Run: headless pygame with SDL's dummy video driver; simulated clock (each Clock.tick advances the game by its frame time, no real sleeping); random seed 0; keys injected as events and as key.get_pressed() state; mouse plan: one left click at the window centre at the start of phase 2, then a move to the lower-right quarter at the start of phase 3.
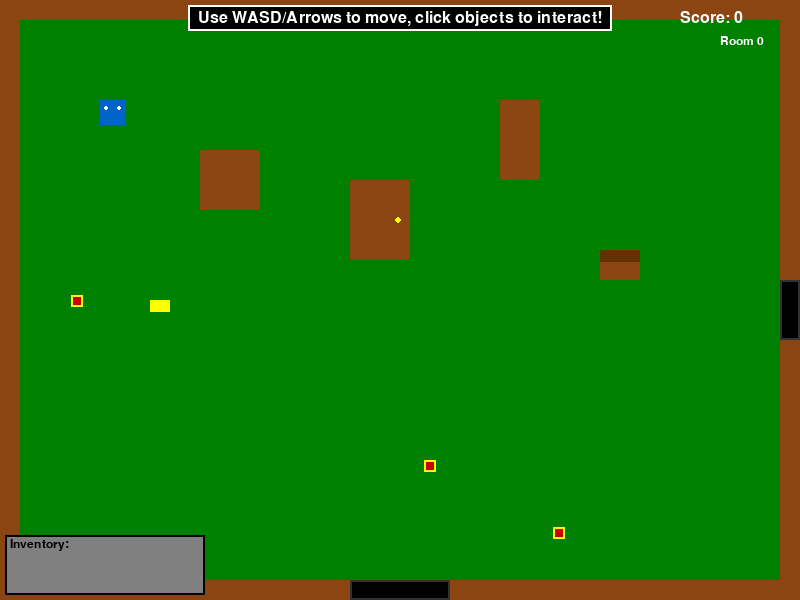
Frame 1 of 4 · flips 1–60 · no input
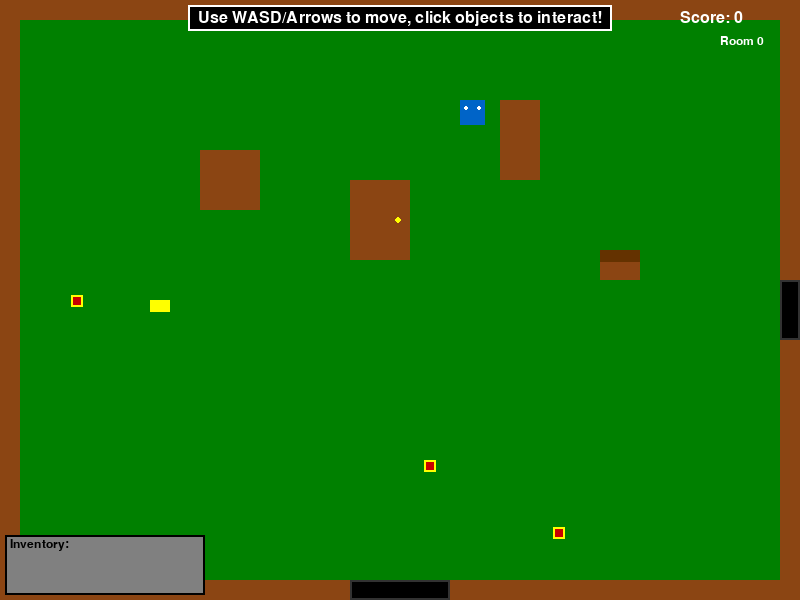
Frame 2 of 4 · flips 61–180 · clicked the window centre · tapped SPACE, RETURN · held RIGHT (→), D
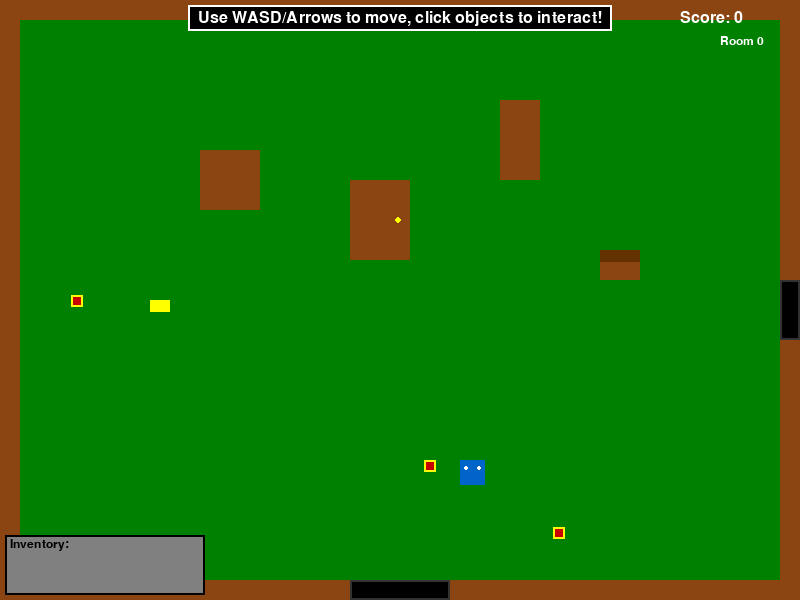
Frame 3 of 4 · flips 181–300 · moved the mouse to the lower-right quarter · held DOWN (↓), S
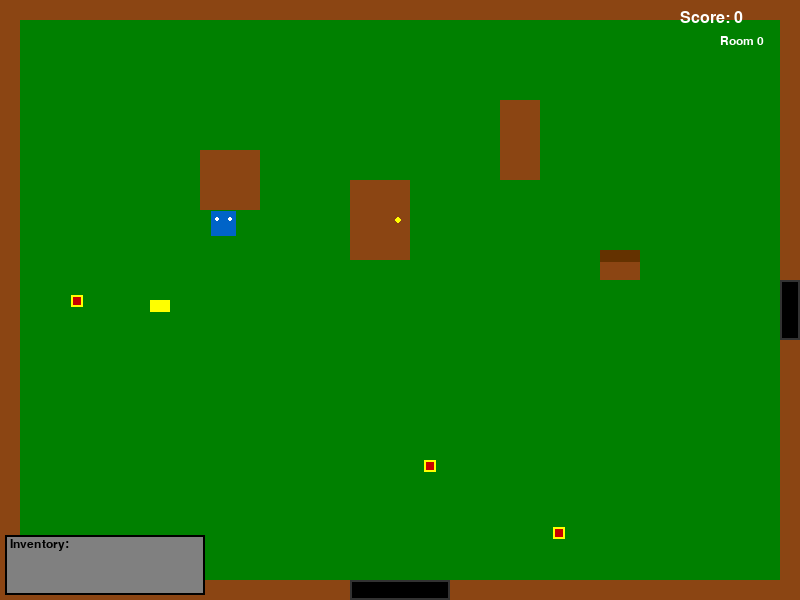
Frame 4 of 4 · flips 301–420 · held LEFT (←), A, UP (↑), W

The pygame program that drew these frames:

import pygame
import sys
import random

# Initialize Pygame
pygame.init()

# Constants
SCREEN_WIDTH = 800
SCREEN_HEIGHT = 600
FPS = 60

# Colors
BLACK = (0, 0, 0)
WHITE = (255, 255, 255)
BLUE = (0, 100, 200)
GREEN = (0, 150, 0)
RED = (200, 0, 0)
BROWN = (139, 69, 19)
YELLOW = (255, 255, 0)
GRAY = (128, 128, 128)
DARK_GREEN = (0, 128, 0)
PURPLE = (100, 0, 100)

class Player:
    def __init__(self, x, y):
        self.x = x
        self.y = y
        self.width = 25
        self.height = 25
        self.speed = 3
        self.rect = pygame.Rect(x, y, self.width, self.height)
    
    def update(self, keys, room_walls):
        old_x, old_y = self.x, self.y
        
        # Movement with WASD and arrow keys
        if keys[pygame.K_LEFT] or keys[pygame.K_a]:
            self.x -= self.speed
        if keys[pygame.K_RIGHT] or keys[pygame.K_d]:
            self.x += self.speed
        if keys[pygame.K_UP] or keys[pygame.K_w]:
            self.y -= self.speed
        if keys[pygame.K_DOWN] or keys[pygame.K_s]:
            self.y += self.speed
        
        # Update rect for collision detection
        self.rect.x = self.x
        self.rect.y = self.y
        
        # Check collision with room walls
        collision = False
        for wall in room_walls:
            if self.rect.colliderect(wall.rect):
                collision = True
                break
        
        # If collision, revert to old position
        if collision:
            self.x, self.y = old_x, old_y
            self.rect.x = self.x
            self.rect.y = self.y
    
    def draw(self, screen):
        pygame.draw.rect(screen, BLUE, (self.x, self.y, self.width, self.height))
        # Draw a simple face
        pygame.draw.circle(screen, WHITE, (int(self.x + 6), int(self.y + 8)), 2)
        pygame.draw.circle(screen, WHITE, (int(self.x + 19), int(self.y + 8)), 2)

class Wall:
    def __init__(self, x, y, width, height):
        self.x = x
        self.y = y
        self.width = width
        self.height = height
        self.rect = pygame.Rect(x, y, width, height)
    
    def draw(self, screen):
        pygame.draw.rect(screen, BROWN, (self.x, self.y, self.width, self.height))

class Door:
    def __init__(self, x, y, width, height, leads_to_room, spawn_x, spawn_y):
        self.x = x
        self.y = y
        self.width = width
        self.height = height
        self.rect = pygame.Rect(x, y, width, height)
        self.leads_to_room = leads_to_room
        self.spawn_x = spawn_x
        self.spawn_y = spawn_y
    
    def draw(self, screen):
        pygame.draw.rect(screen, (50, 50, 50), (self.x, self.y, self.width, self.height))
        pygame.draw.rect(screen, BLACK, (self.x + 2, self.y + 2, self.width - 4, self.height - 4))

class GameObject:
    def __init__(self, x, y, width, height, color, name, description=""):
        self.rect = pygame.Rect(x, y, width, height)
        self.color = color
        self.name = name
        self.description = description
        self.visible = True
        self.interactive = True
        
    def draw(self, screen):
        if self.visible:
            pygame.draw.rect(screen, self.color, self.rect)
            
    def is_clicked(self, pos):
        return self.rect.collidepoint(pos) and self.visible and self.interactive

class Key(GameObject):
    def __init__(self, x, y):
        super().__init__(x, y, 20, 12, YELLOW, "Key", "A golden key. Wonder what it opens?")
        
    def draw(self, screen):
        if self.visible:
            # Draw key shape
            pygame.draw.rect(screen, self.color, self.rect)
            # Draw key teeth
            teeth_rect = pygame.Rect(self.rect.x + 14, self.rect.y + 3, 5, 6)
            pygame.draw.rect(screen, self.color, teeth_rect)

class Chest(GameObject):
    def __init__(self, x, y):
        super().__init__(x, y, 40, 30, BROWN, "Chest", "A treasure chest.")
        self.opened = False
        
    def draw(self, screen):
        if self.visible:
            pygame.draw.rect(screen, self.color, self.rect)
            if not self.opened:
                # Draw closed lid
                lid_rect = pygame.Rect(self.rect.x, self.rect.y, self.rect.width, 12)
                pygame.draw.rect(screen, (100, 50, 0), lid_rect)
            else:
                # Draw open lid (tilted)
                points = [
                    (self.rect.x, self.rect.y),
                    (self.rect.x + self.rect.width, self.rect.y - 15),
                    (self.rect.x + self.rect.width, self.rect.y - 3),
                    (self.rect.x, self.rect.y + 12)
                ]
                pygame.draw.polygon(screen, (100, 50, 0), points)

class LockedDoor(GameObject):
    def __init__(self, x, y, width, height):
        super().__init__(x, y, width, height, BROWN, "Locked Door", "A wooden door. It looks locked.")
        self.locked = True
        
    def draw(self, screen):
        if self.visible:
            pygame.draw.rect(screen, self.color, self.rect)
            # Draw door handle
            handle_x = self.rect.x + self.rect.width - 12
            handle_y = self.rect.y + self.rect.height // 2
            pygame.draw.circle(screen, YELLOW, (handle_x, handle_y), 3)

class Collectible:
    def __init__(self, x, y):
        self.x = x
        self.y = y
        self.width = 12
        self.height = 12
        self.rect = pygame.Rect(x, y, self.width, self.height)
    
    def draw(self, screen):
        pygame.draw.rect(screen, YELLOW, (self.x, self.y, self.width, self.height))
        pygame.draw.rect(screen, RED, (self.x + 2, self.y + 2, self.width - 4, self.height - 4))

class Room:
    def __init__(self, room_id, bg_color=DARK_GREEN):
        self.room_id = room_id
        self.walls = []
        self.doors = []
        self.objects = []  # Point-and-click objects
        self.collectibles = []  # Moving collectibles
        self.bg_color = bg_color
        
    def add_door(self, x, y, width, height, leads_to_room, spawn_x, spawn_y):
        door = Door(x, y, width, height, leads_to_room, spawn_x, spawn_y)
        self.doors.append(door)
        return door
    
    def add_wall(self, x, y, width, height):
        wall = Wall(x, y, width, height)
        self.walls.append(wall)
        return wall
    
    def add_object(self, obj):
        self.objects.append(obj)
        return obj
    
    def add_collectible(self, x, y):
        collectible = Collectible(x, y)
        self.collectibles.append(collectible)
        return collectible
    
    def spawn_random_collectibles(self, count):
        attempts = 0
        spawned = 0
        max_attempts = 100
        
        while spawned < count and attempts < max_attempts:
            x = random.randint(30, SCREEN_WIDTH - 50)
            y = random.randint(30, SCREEN_HEIGHT - 50)
            
            # Check if position is valid (not on walls, doors, or objects)
            temp_rect = pygame.Rect(x, y, 12, 12)
            collision = False
            
            for wall in self.walls:
                if temp_rect.colliderect(wall.rect):
                    collision = True
                    break
            
            if not collision:
                for door in self.doors:
                    if temp_rect.colliderect(door.rect):
                        collision = True
                        break
            
            if not collision:
                for obj in self.objects:
                    if temp_rect.colliderect(obj.rect):
                        collision = True
                        break
            
            if not collision:
                self.add_collectible(x, y)
                spawned += 1
            
            attempts += 1
    
    def draw(self, screen):
        # Draw background
        screen.fill(self.bg_color)
        
        # Draw walls
        for wall in self.walls:
            wall.draw(screen)
        
        # Draw doors
        for door in self.doors:
            door.draw(screen)
        
        # Draw point-and-click objects
        for obj in self.objects:
            obj.draw(screen)
        
        # Draw collectibles
        for collectible in self.collectibles:
            collectible.draw(screen)

class HybridGame:
    def __init__(self):
        self.screen = pygame.display.set_mode((SCREEN_WIDTH, SCREEN_HEIGHT))
        pygame.display.set_caption("Hybrid Point & Click + Top-Down Adventure")
        self.clock = pygame.time.Clock()
        self.font = pygame.font.Font(None, 24)
        self.small_font = pygame.font.Font(None, 18)
        
        # Game state
        self.player = Player(100, 100)
        self.rooms = {}
        self.current_room_id = 0
        self.inventory = []
        self.score = 0
        self.message = "Use WASD/Arrows to move, click objects to interact!"
        self.message_timer = 300
        
        # Create rooms
        self.create_rooms()
        self.current_room = self.rooms[0]
        
    def create_rooms(self):
        wall_thickness = 20
        
        # Room 0 - Starting room with point-and-click elements
        room0 = Room(0, DARK_GREEN)
        # Create borders with door gaps
        room0.add_wall(0, 0, SCREEN_WIDTH, wall_thickness)
        room0.add_wall(0, SCREEN_HEIGHT - wall_thickness, 350, wall_thickness)
        room0.add_wall(450, SCREEN_HEIGHT - wall_thickness, SCREEN_WIDTH - 450, wall_thickness)
        room0.add_wall(0, 0, wall_thickness, SCREEN_HEIGHT)
        room0.add_wall(SCREEN_WIDTH - wall_thickness, 0, wall_thickness, 280)
        room0.add_wall(SCREEN_WIDTH - wall_thickness, 340, wall_thickness, SCREEN_HEIGHT - 340)
        
        # Add interior walls
        room0.add_wall(200, 150, 60, 60)
        room0.add_wall(500, 100, 40, 80)
        
        # Add point-and-click objects
        room0.add_object(Key(150, 300))
        room0.add_object(Chest(600, 250))
        room0.add_object(LockedDoor(350, 180, 60, 80))
        
        # Add doors to other rooms
        room0.add_door(SCREEN_WIDTH - wall_thickness, 280, wall_thickness, 60, 1, 30, 300)
        room0.add_door(350, SCREEN_HEIGHT - wall_thickness, 100, wall_thickness, 2, 400, 50)
        
        room0.spawn_random_collectibles(3)
        self.rooms[0] = room0
        
        # Room 1 - Puzzle room
        room1 = Room(1, PURPLE)
        room1.add_wall(0, 0, 300, wall_thickness)
        room1.add_wall(380, 0, SCREEN_WIDTH - 380, wall_thickness)
        room1.add_wall(0, SCREEN_HEIGHT - wall_thickness, SCREEN_WIDTH, wall_thickness)
        room1.add_wall(0, 0, wall_thickness, 280)
        room1.add_wall(0, 340, wall_thickness, SCREEN_HEIGHT - 340)
        room1.add_wall(SCREEN_WIDTH - wall_thickness, 0, wall_thickness, SCREEN_HEIGHT)
        
        # Add maze-like walls
        room1.add_wall(100, 200, 150, 20)
        room1.add_wall(400, 120, 20, 150)
        room1.add_wall(150, 80, 80, 40)
        
        # Add objects
        room1.add_object(Key(500, 400))
        room1.add_object(Chest(100, 100))
        
        room1.add_door(0, 280, wall_thickness, 60, 0, SCREEN_WIDTH - 50, 300)
        room1.add_door(300, 0, 80, wall_thickness, 3, 350, SCREEN_HEIGHT - 50)
        room1.spawn_random_collectibles(4)
        self.rooms[1] = room1
        
        # Room 2 - Collection room
        room2 = Room(2, (0, 100, 100))
        room2.add_wall(0, 0, 350, wall_thickness)
        room2.add_wall(450, 0, SCREEN_WIDTH - 450, wall_thickness)
        room2.add_wall(0, SCREEN_HEIGHT - wall_thickness, SCREEN_WIDTH, wall_thickness)
        room2.add_wall(0, 0, wall_thickness, SCREEN_HEIGHT)
        room2.add_wall(SCREEN_WIDTH - wall_thickness, 0, wall_thickness, SCREEN_HEIGHT)
        
        room2.add_wall(200, 200, 120, 20)
        room2.add_wall(400, 300, 60, 80)
        
        room2.add_object(Chest(150, 350))
        room2.add_object(Key(650, 150))
        
        room2.add_door(350, 0, 100, wall_thickness, 0, 400, SCREEN_HEIGHT - 50)
        room2.spawn_random_collectibles(6)
        self.rooms[2] = room2
        
        # Room 3 - Final room
        room3 = Room(3, (100, 100, 0))
        room3.add_wall(0, 0, SCREEN_WIDTH, wall_thickness)
        room3.add_wall(0, SCREEN_HEIGHT - wall_thickness, 300, wall_thickness)
        room3.add_wall(380, SCREEN_HEIGHT - wall_thickness, SCREEN_WIDTH - 380, wall_thickness)
        room3.add_wall(0, 0, wall_thickness, SCREEN_HEIGHT)
        room3.add_wall(SCREEN_WIDTH - wall_thickness, 0, wall_thickness, SCREEN_HEIGHT)
        
        room3.add_wall(150, 150, 200, 20)
        room3.add_wall(450, 200, 20, 100)
        
        room3.add_object(Chest(400, 300))
        room3.add_object(LockedDoor(200, 250, 50, 70))
        
        room3.add_door(300, SCREEN_HEIGHT - wall_thickness, 80, wall_thickness, 1, 350, 50)
        room3.spawn_random_collectibles(5)
        self.rooms[3] = room3
        
    def handle_click(self, pos):
        current_room = self.rooms[self.current_room_id]
        
        # Check inventory clicks first
        inv_y = SCREEN_HEIGHT - 60
        for i, item in enumerate(self.inventory):
            inv_x = 10 + i * 40
            inv_rect = pygame.Rect(inv_x, inv_y, 35, 35)
            if inv_rect.collidepoint(pos):
                self.use_item(item)
                return
        
        # Check object clicks
        for obj in current_room.objects:
            if obj.is_clicked(pos):
                self.interact_with_object(obj)
                break
                
    def interact_with_object(self, obj):
        if isinstance(obj, Key) and obj.visible:
            self.inventory.append("key")
            obj.visible = False
            self.show_message("You picked up a key!")
            
        elif isinstance(obj, LockedDoor):
            if obj.locked:
                self.show_message("The door is locked. You need a key!")
            else:
                self.show_message("The door is now unlocked!")
                
        elif isinstance(obj, Chest):
            if not obj.opened:
                obj.opened = True
                self.score += 50
                self.show_message("You opened the chest! +50 points!")
            else:
                self.show_message("The chest is already open.")
                
    def use_item(self, item):
        current_room = self.rooms[self.current_room_id]
        
        if item == "key":
            # Find nearby locked doors
            for obj in current_room.objects:
                if isinstance(obj, LockedDoor) and obj.locked:
                    # Check if player is close to the door
                    player_center = (self.player.x + self.player.width//2, self.player.y + self.player.height//2)
                    door_center = (obj.rect.centerx, obj.rect.centery)
                    distance = ((player_center[0] - door_center[0])**2 + (player_center[1] - door_center[1])**2)**0.5
                    
                    if distance < 80:
                        obj.locked = False
                        obj.description = "An unlocked door."
                        self.inventory.remove("key")
                        self.show_message("You unlocked the door!")
                        return
            
            self.show_message("No locked doors nearby to use the key on!")
        else:
            self.show_message(f"You can't use the {item} here.")
            
    def show_message(self, text):
        self.message = text
        self.message_timer = 180
        
    def check_door_transitions(self):
        player_rect = self.player.rect
        current_room = self.rooms[self.current_room_id]
        
        for door in current_room.doors:
            if player_rect.colliderect(door.rect):
                # Transition to new room
                self.current_room_id = door.leads_to_room
                self.current_room = self.rooms[self.current_room_id]
                
                # Move player to spawn position
                self.player.x = door.spawn_x
                self.player.y = door.spawn_y
                self.player.rect.x = self.player.x
                self.player.rect.y = self.player.y
                
                self.show_message(f"Entered Room {self.current_room_id}")
                break
    
    def handle_collectibles(self):
        current_room = self.rooms[self.current_room_id]
        player_rect = self.player.rect
        
        for collectible in current_room.collectibles[:]:
            if player_rect.colliderect(collectible.rect):
                current_room.collectibles.remove(collectible)
                self.score += 10
                self.show_message("Collected gem! +10 points")
        
    def draw_inventory(self):
        # Draw inventory background
        inv_rect = pygame.Rect(5, SCREEN_HEIGHT - 65, 200, 60)
        pygame.draw.rect(self.screen, GRAY, inv_rect)
        pygame.draw.rect(self.screen, BLACK, inv_rect, 2)
        
        # Draw inventory label
        inv_text = self.small_font.render("Inventory:", True, BLACK)
        self.screen.blit(inv_text, (10, SCREEN_HEIGHT - 62))
        
        # Draw inventory items
        for i, item in enumerate(self.inventory):
            inv_x = 10 + i * 40
            inv_y = SCREEN_HEIGHT - 45
            item_rect = pygame.Rect(inv_x, inv_y, 35, 35)
            pygame.draw.rect(self.screen, WHITE, item_rect)
            pygame.draw.rect(self.screen, BLACK, item_rect, 1)
            
            if item == "key":
                # Draw mini key
                key_rect = pygame.Rect(inv_x + 8, inv_y + 15, 12, 6)
                pygame.draw.rect(self.screen, YELLOW, key_rect)
                teeth_rect = pygame.Rect(inv_x + 18, inv_y + 17, 3, 2)
                pygame.draw.rect(self.screen, YELLOW, teeth_rect)
                
    def draw_ui(self):
        # Draw message
        if self.message_timer > 0:
            msg_surface = self.font.render(self.message, True, WHITE)
            msg_rect = msg_surface.get_rect()
            msg_rect.centerx = SCREEN_WIDTH // 2
            msg_rect.y = 10
            
            # Draw message background
            bg_rect = msg_rect.inflate(20, 10)
            pygame.draw.rect(self.screen, BLACK, bg_rect)
            pygame.draw.rect(self.screen, WHITE, bg_rect, 2)
            self.screen.blit(msg_surface, msg_rect)
            
            self.message_timer -= 1
            
        # Draw score and room info
        score_text = self.font.render(f"Score: {self.score}", True, WHITE)
        self.screen.blit(score_text, (SCREEN_WIDTH - 120, 10))
        
        room_text = self.small_font.render(f"Room {self.current_room_id}", True, WHITE)
        self.screen.blit(room_text, (SCREEN_WIDTH - 80, 35))
        
    def run(self):
        running = True
        
        while running:
            for event in pygame.event.get():
                if event.type == pygame.QUIT:
                    running = False
                elif event.type == pygame.KEYDOWN:
                    if event.key == pygame.K_ESCAPE:
                        running = False
                elif event.type == pygame.MOUSEBUTTONDOWN:
                    if event.button == 1:  # Left click
                        self.handle_click(event.pos)
            
            # Get pressed keys for movement
            keys = pygame.key.get_pressed()
            
            # Update player
            current_room = self.rooms[self.current_room_id]
            self.player.update(keys, current_room.walls)
            
            # Check for room transitions
            self.check_door_transitions()
            
            # Handle collectibles
            self.handle_collectibles()
            
            # Draw everything
            current_room.draw(self.screen)
            self.player.draw(self.screen)
            self.draw_inventory()
            self.draw_ui()
            
            pygame.display.flip()
            self.clock.tick(FPS)
            
        pygame.quit()
        sys.exit()

if __name__ == "__main__":
    game = HybridGame()
    game.run()
